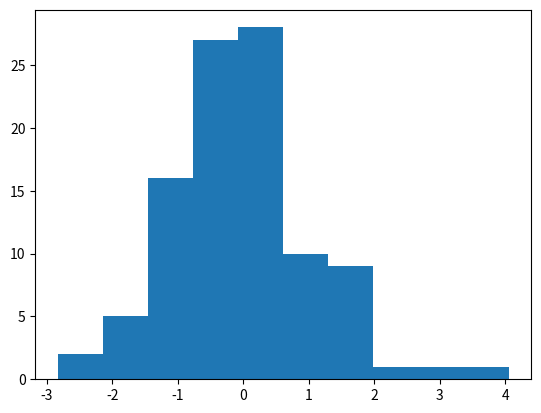

This chart was generated by the following Python code: (Note: this script raises an exception after producing the figure.)
# -*- coding: utf-8 -*-

import matplotlib.pyplot as plt
import numpy as np
import matplotlib.mlab as mlab

arr = np.random.randn(100)

plt.figure(1)
plt.hist(arr, normed=True)
plt.xlim((min(arr), max(arr)))

mean = np.mean(arr)
variance = np.var(arr)
sigma = np.sqrt(variance)
x = np.linspace(min(arr), max(arr), 100)
plt.plot(x, mlab.normpdf(x, mean, sigma))

plt.show()